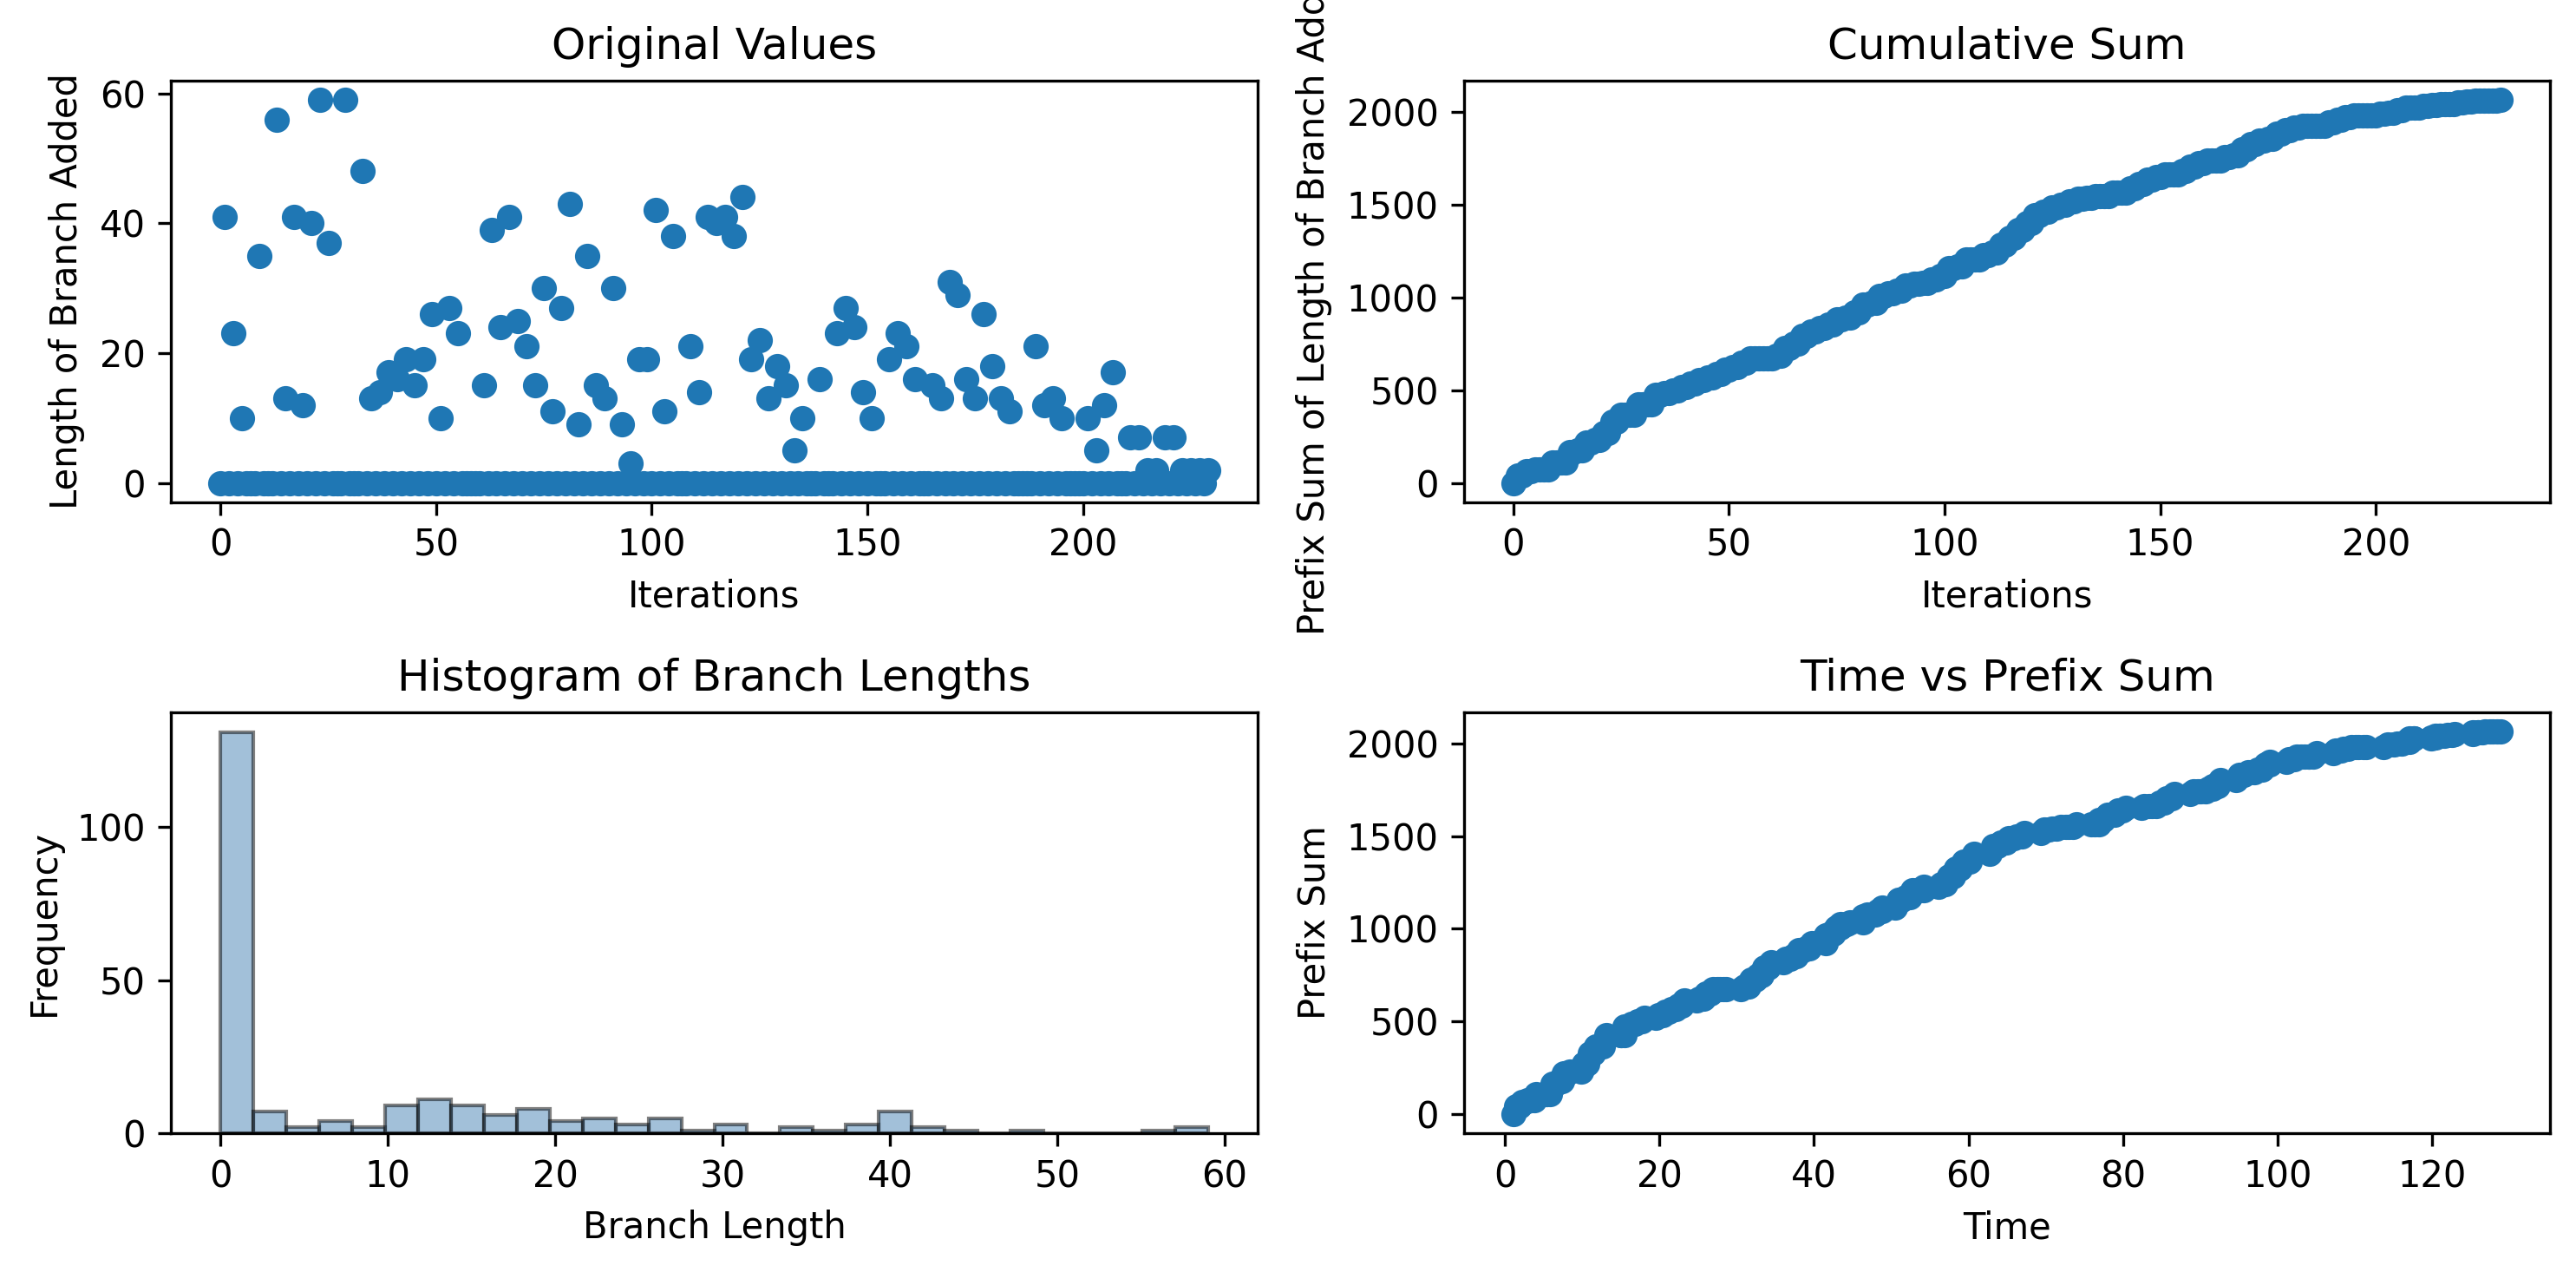

The table this chart was drawn from, first rows:
0, 41, 0, 23, 0, 10, 0, 0, 0, 35, 0, 0, 0, 56, 0, 13, 0, 41, 0, 12, 0, 40, 0, 59
1.1, 1.416, 1.889, 2.19, 2.624, 2.902, 3.321, 3.321, 3.763, 4.052, 5.407, 5.407, 5.878, 6.176, 6.628, 6.924, 7.373, 7.661, 8.12, 8.419, 9.895, 10.21, 10.68, 10.99
